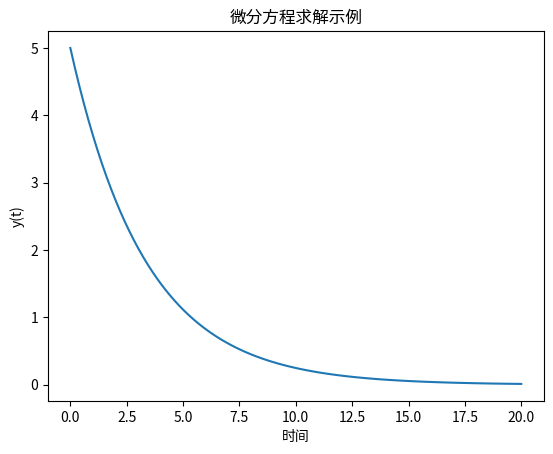

Reproduce this figure in Python.
from scipy.integrate import odeint
import numpy as np
import matplotlib.pyplot as plt

def model(y, t):
    """
    微分方程模型函数
    参数:
    y - 依赖变量
    t - 独立变量（时间）

    返回:
    dydt - y的导数
    """
    k = 0.3  # 常数k
    dydt = -k * y
    return dydt

# 初始条件
y0 = 5

# 时间点
t = np.linspace(0, 20, 100)

# 求解微分方程
y = odeint(model, y0, t)

# 绘制结果
plt.plot(t, y)
plt.xlabel('时间')
plt.ylabel('y(t)')
plt.title('微分方程求解示例')
plt.show()
